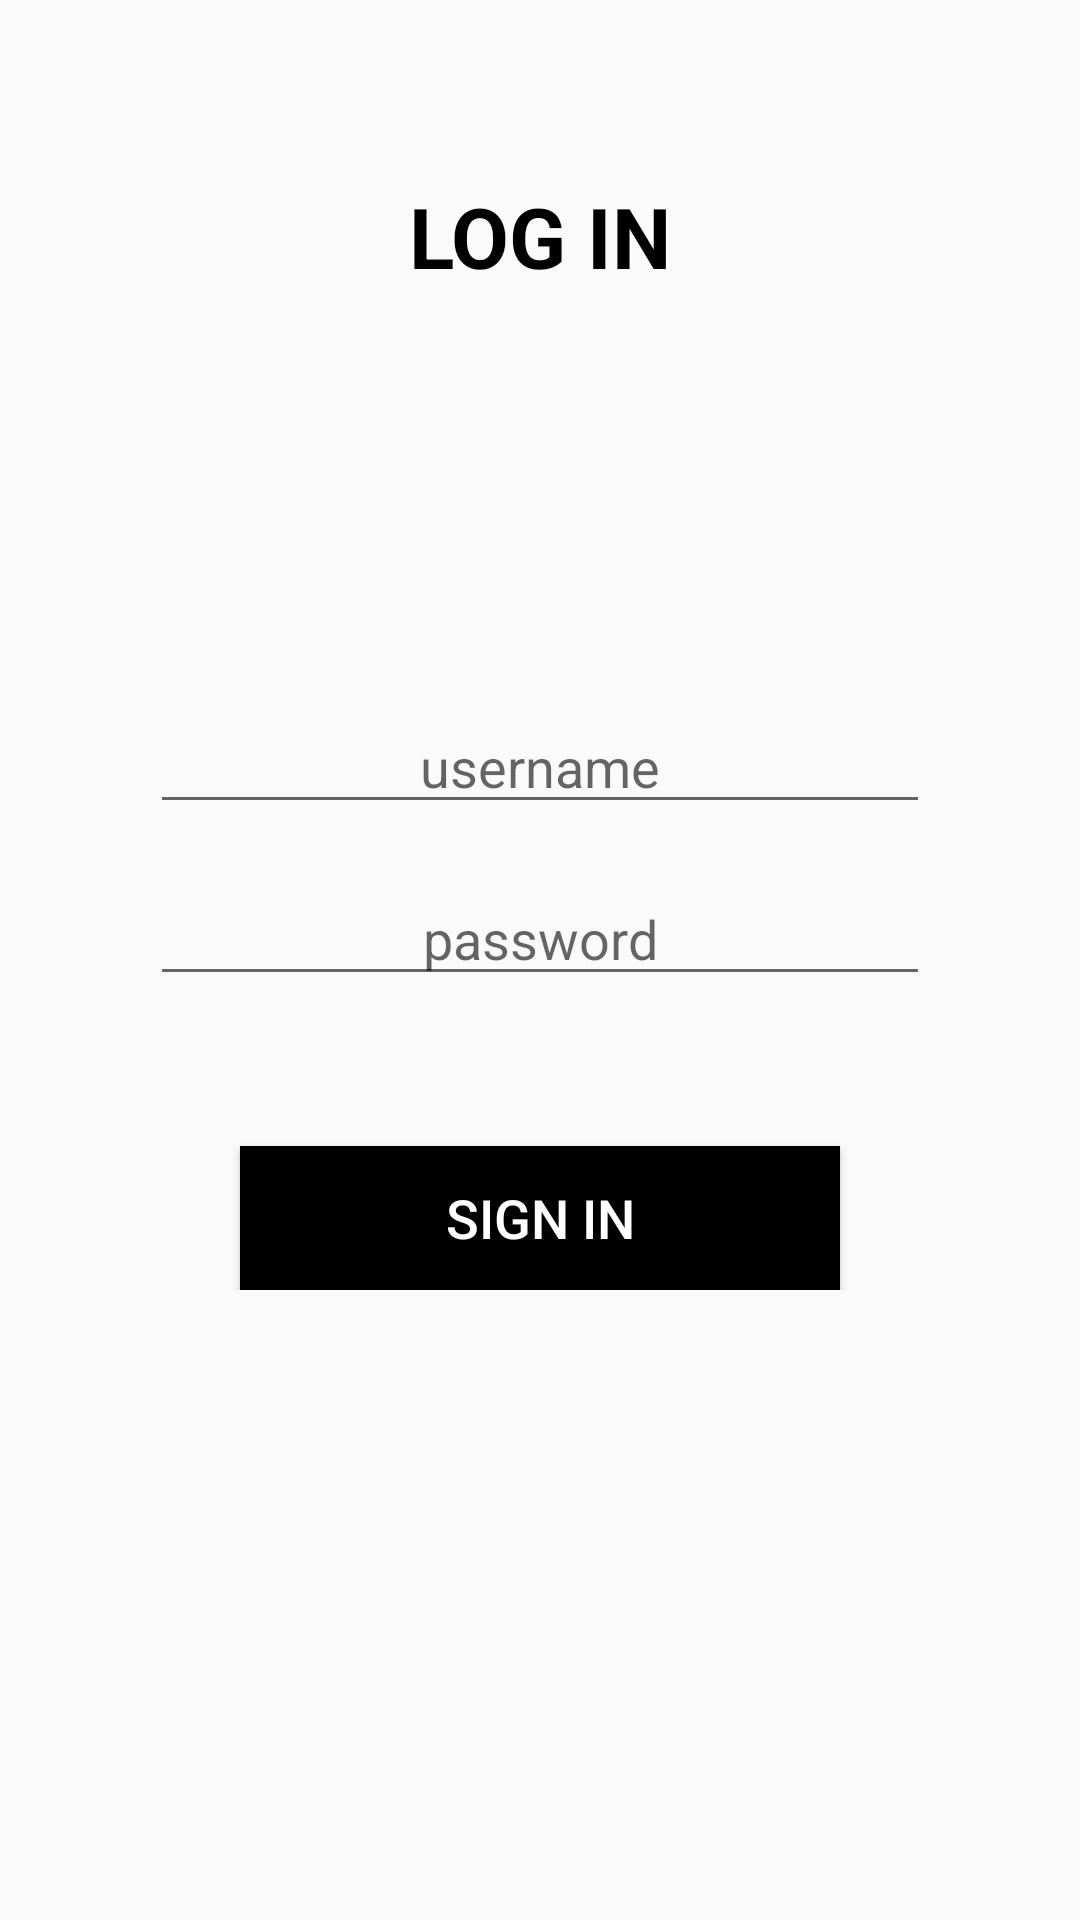

Here is an Android app screen rendered from its layout file. Give the layout XML and the strings, colors and styles it references.
<!-- AndroidManifest.xml: application theme AppTheme -->
<!-- res/layout/activity_login.xml -->
<?xml version="1.0" encoding="utf-8"?>
<RelativeLayout
    xmlns:android="http://schemas.android.com/apk/res/android"
    xmlns:tools="http://schemas.android.com/tools"
    android:id="@+id/layout"
    android:layout_width="match_parent"
    android:layout_height="match_parent"
    android:orientation="vertical"
    android:focusable="true"
    android:background="@drawable/back2"
    tools:context=".LoginActivity">

    <TextView
        android:id="@+id/title"
        android:layout_width="match_parent"
        android:layout_height="wrap_content"
        android:layout_marginBottom="16dp"
        android:layout_marginTop="60dp"
        android:gravity="center_horizontal"
        android:text="@string/login"
        android:textColor="@color/black"
        android:textSize="28sp"
        android:textStyle="bold" />

    <RelativeLayout
        android:id="@+id/layout_motion"
        android:layout_width="match_parent"
        android:layout_height="wrap_content"
        android:layout_below="@+id/title"
        android:layout_marginLeft="30dp"
        android:layout_marginRight="30dp"
        android:layout_marginTop="70dp"
        android:elevation="4dp"
        android:orientation="vertical"
        android:padding="20dp">

        <LinearLayout
            android:layout_width="match_parent"
            android:layout_height="wrap_content"
            android:orientation="vertical"
            android:paddingTop="30dp">


                <EditText
                    android:layout_width="match_parent"
                    android:layout_height="wrap_content"
                    android:drawableStart="@drawable/user"
                    android:id="@+id/name"
                    android:nextFocusDown="@+id/password"
                    android:singleLine="true"
                    android:gravity="center"
                    android:hint="@string/user_name"
                    android:inputType="text" />



                <EditText
                    android:layout_width="match_parent"
                    android:layout_height="wrap_content"
                    android:layout_marginTop="16dp"
                    android:id="@+id/password"
                    android:nextFocusDown="@+id/sign_in"
                    android:singleLine="true"
                    android:gravity="center"
                    android:hint="@string/password"
                    android:inputType="textPassword" />

            <Button
                android:id="@+id/signIN"
                android:nextFocusDown="@+id/signIN"
                android:layout_width="match_parent"
                android:layout_height="wrap_content"
                android:layout_marginTop="50dp"
                android:layout_marginLeft="30dp"
                android:layout_marginRight="30dp"
                android:background="@color/black"
                android:text="@string/sign_in"
                android:textAllCaps="false"
                android:textColor="@color/white"
                android:textSize="18sp"/>

        </LinearLayout>
    </RelativeLayout>



</RelativeLayout>
<!-- resources referenced by this layout -->
<resources>
  <color name="black">#000000</color>
  <color name="white">#fff</color>
  <string name="login">LOG IN</string>
  <string name="password">password</string>
  <string name="sign_in">SIGN IN</string>
  <string name="user_name">username</string>
  <style name="AppTheme" parent="Theme.AppCompat.DayNight.DarkActionBar">
  
          <item name="windowActionBar">false</item>
          <item name="windowNoTitle">true</item>
  
      </style>
</resources>
